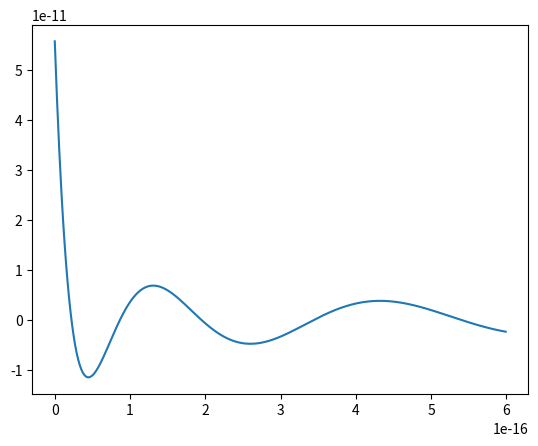

Write the Python code that produced this figure.
import numpy as np
import matplotlib.pyplot as plt

# my program to plot the phi for different E  values

# Constants
m = 9.1094e-31     # Mass of electron
hbar = 1.0546e-34  # Planck's constant over 2*pi
e = 1.6022e-19     # Electron charge
L = 5.2918e-11     # Bohr radius
N = 1000
h = L/N
a = 10.e-11  # meters
v_0 = 50 * e # eV

# Potential function
def V(x):
    return (v_0 * x**2) / a**2

def f(r,x,E):
    psi = r[0]
    phi = r[1]
    fpsi = phi
    fphi = (2*m/hbar**2)*(V(x)-E)*psi
    return np.array([fpsi,fphi],float)

# Calculate the wavefunction for a particular energy
def solve(E):
    psi = 0.0
    phi = 1.0
    r = np.array([psi,phi],float)

    for x in np.arange(0,L,h):
        k1 = h*f(r,x,E)
        k2 = h*f(r+0.5*k1,x+0.5*h,E)
        k3 = h*f(r+0.5*k2,x+0.5*h,E)
        k4 = h*f(r+k3,x+h,E)
        r += (k1+2*k2+2*k3+k4)/6

    return r[0]


def plot_psi2_vs_E():
    E_list = np.arange(0, 6.e-16, 1.e-18)
    psi_list = []
    for E in E_list:
        psi_list.append(solve(E))
    plt.plot(E_list, psi_list)
    plt.show()


# Main program to find the energy using the secant method
def secant_method_solve():
    E1 = 0.0
    E2 = 100 * e
    psi2 = solve(E1)

    target = e/1000
    while abs(E1-E2)>target:
        psi1,psi2 = psi2,solve(E2)
        E1,E2 = E2,E2-psi2*(E2-E1)/(psi2-psi1)
    print("E =",E2/e,"eV")

plot_psi2_vs_E()